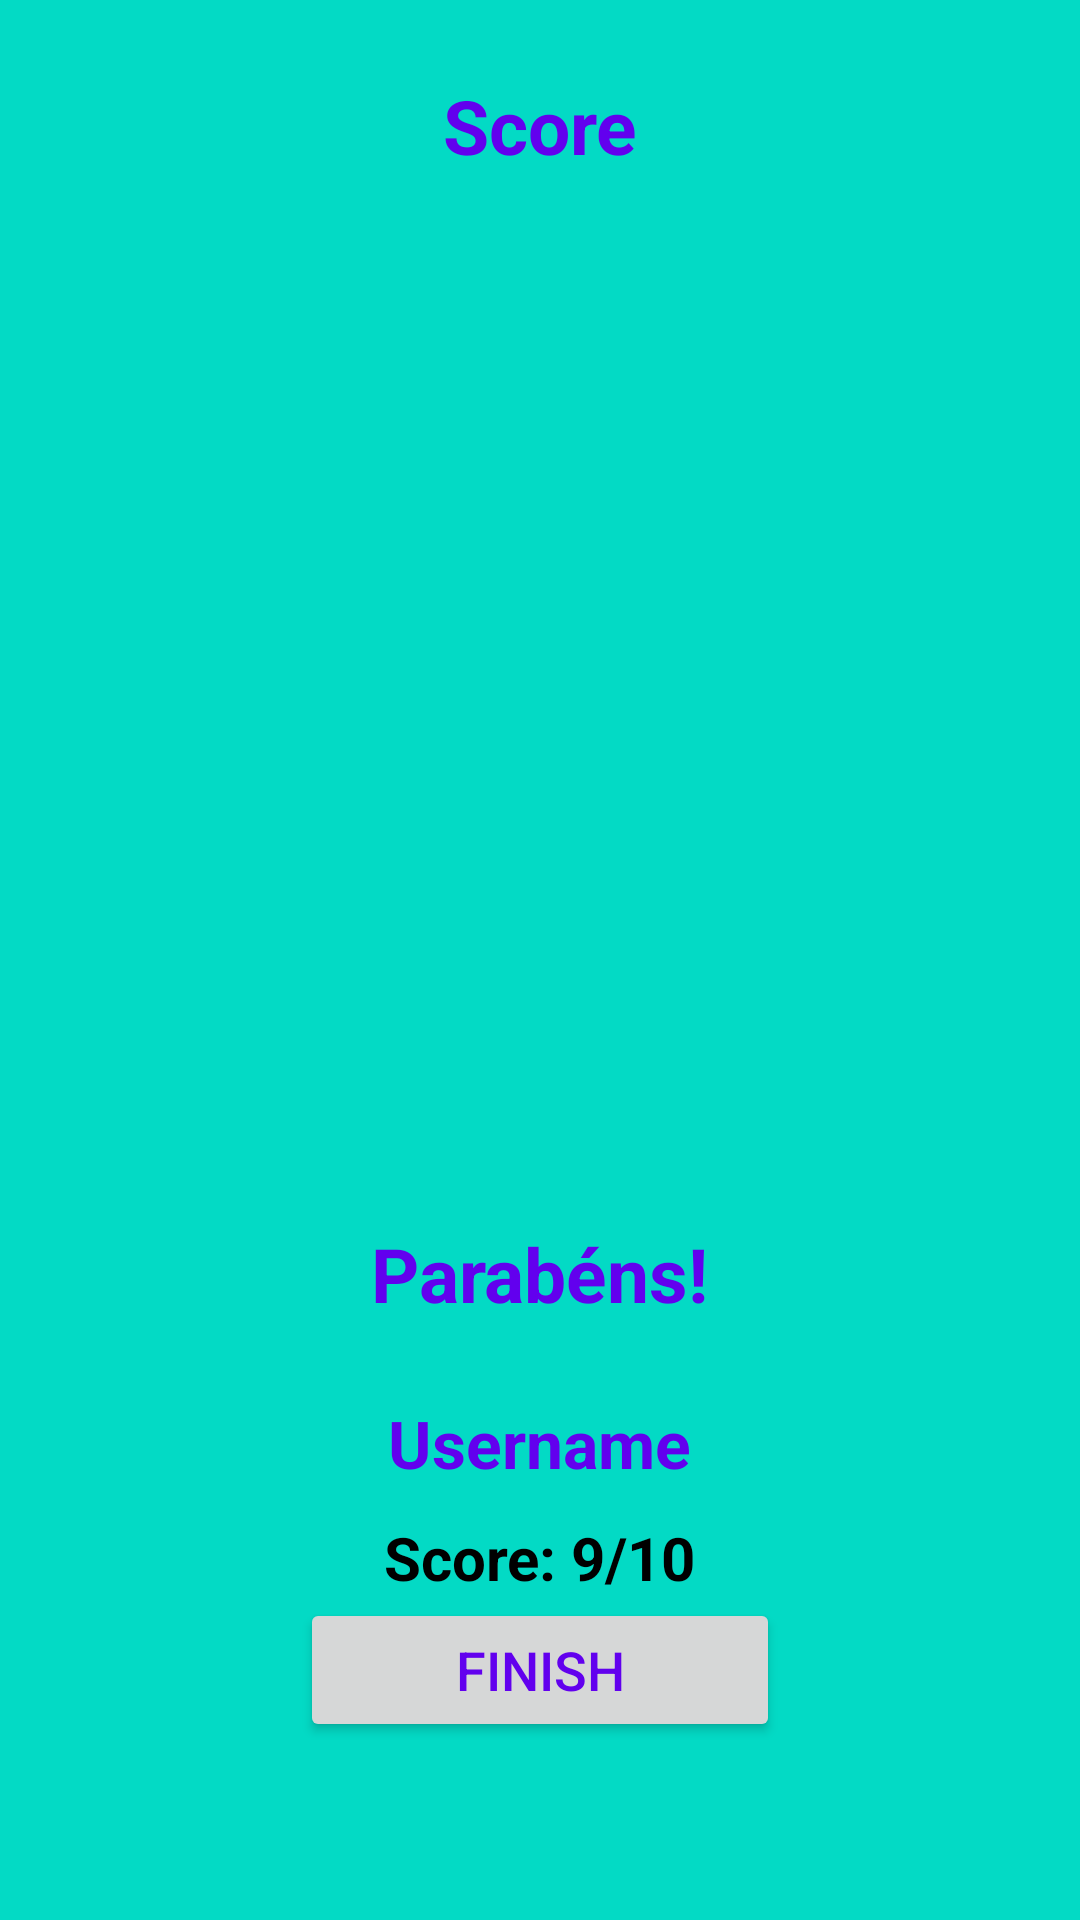

The Android layout XML behind this screen, and the referenced resources:
<!-- AndroidManifest.xml: application theme NoActionBarTheme -->
<!-- res/layout/activity_score.xml -->
<?xml version="1.0" encoding="utf-8"?>

<LinearLayout
    xmlns:android="http://schemas.android.com/apk/res/android"
    xmlns:tools="http://schemas.android.com/tools"
    android:layout_width="match_parent"
    android:layout_height="match_parent"
    android:gravity="center_horizontal"
    android:orientation="vertical"
    tools:context=".ScoreActivity"
    android:background="@color/teal_200">

    <TextView
        android:id="@+id/tv_score_name"
        android:layout_width="match_parent"
        android:layout_height="wrap_content"
        android:gravity="center"
        android:text="Score"
        android:layout_marginTop="25dp"
        android:textColor="@color/purple_500"
        android:textSize="25sp"
        android:textStyle="bold" />

    <ImageView
        android:id="@+id/iv_trophy"
        android:layout_width="213dp"
        android:layout_height="333dp"
        android:contentDescription="image"
        android:src="@drawable/trofeu" />

    <TextView
        android:id="@+id/tv_congratulations"
        android:layout_width="wrap_content"
        android:layout_height="wrap_content"
        android:layout_marginTop="16dp"
        android:text="Parabéns!"
        android:textSize="25sp"
        android:textStyle="bold"
        android:textColor="@color/purple_500"
        />

    <TextView
        android:id="@+id/tv_name"
        android:layout_width="wrap_content"
        android:layout_height="wrap_content"
        android:layout_marginTop="25dp"
        android:textSize="22sp"
        android:textStyle="bold"
        android:textColor="@color/purple_500"
        android:text="Username"
        />

    <TextView
        android:id="@+id/tv_score"
        android:layout_width="wrap_content"
        android:layout_height="wrap_content"
        android:layout_marginTop="10dp"
        android:textSize="20sp"
        android:textStyle="bold"
        android:textColor="@color/black"
        android:text="Score: 9/10"

        />




    <Button
        android:id="@+id/button_back_to_main_score"
        android:layout_width="match_parent"
        android:layout_height="wrap_content"
        android:layout_marginHorizontal="100dp"
        android:gravity="center"
        android:text="Finish"
        android:textSize="18sp"
        android:textColor="@color/purple_500"

        />

</LinearLayout>
<!-- resources referenced by this layout -->
<resources>
  <color name="black">#FF000000</color>
  <color name="purple_500">#FF6200EE</color>
  <color name="teal_200">#FF03DAC5</color>
  <style name="NoActionBarTheme" parent="Theme.AppCompat.Light.NoActionBar">
          <item name="colorPrimary">@color/purple_500</item>
          <item name="colorPrimaryDark">@color/purple_700</item>
          <item name="colorAccent">@color/purple_200</item>
      </style>
  <color name="purple_700">#FF3700B3</color>
  <color name="purple_200">#FFBB86FC</color>
</resources>
